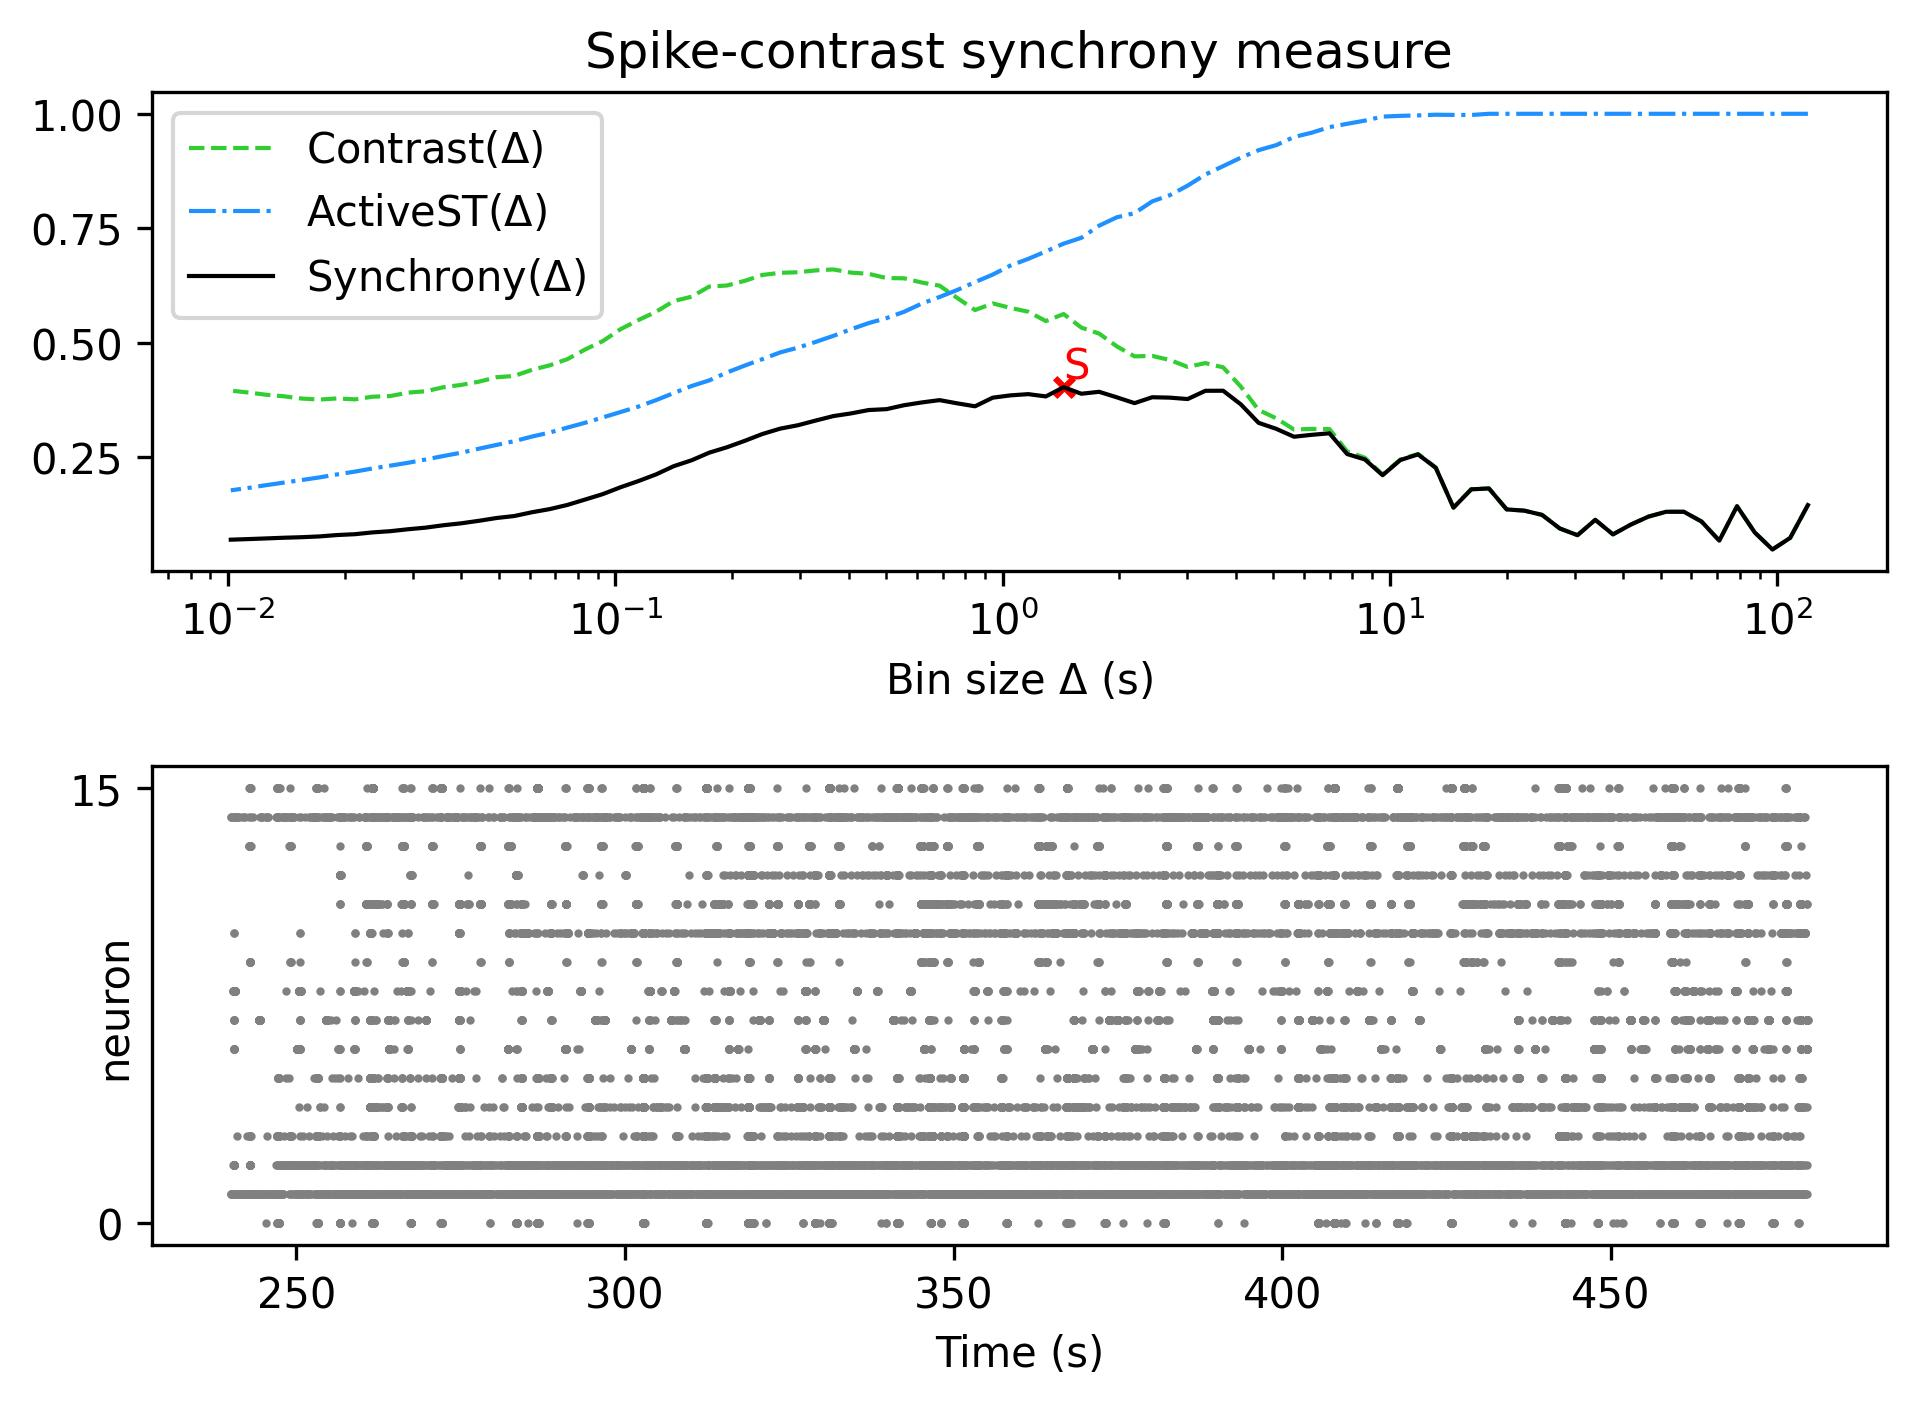

The data file committed next to this chart (first rows):
, Spike-contrast (120.0 s), Spike-contrast (108.0 s), Spike-contrast (97.2 s), Spike-contrast (87.48 s), Spike-contrast (78.732 s), Spike-contrast (70.859 s), Spike-contrast (63.773 s), Spike-contrast (57.396 s), Spike-contrast (51.656 s), Spike-contrast (46.49 s), Spike-contrast (41.841 s), Spike-contrast (37.657 s), Spike-contrast (33.892 s), Spike-contrast (30.502 s), Spike-contrast (27.452 s), Spike-contrast (24.707 s), Spike-contrast (22.236 s), Spike-contrast (20.013 s), Spike-contrast (18.011 s), Spike-contrast (16.21 s), Spike-contrast (14.589 s), Spike-contrast (13.13 s), Spike-contrast (11.817 s)
0, 0.146, 0.07453, 0.04921, 0.08635, 0.1436, 0.06852, 0.1102, 0.1315, 0.1315, 0.1209, 0.1034, 0.08214, 0.1139, 0.08043, 0.09501, 0.1247, 0.1339, 0.1367, 0.1824, 0.1804, 0.1404, 0.2275, 0.2567
